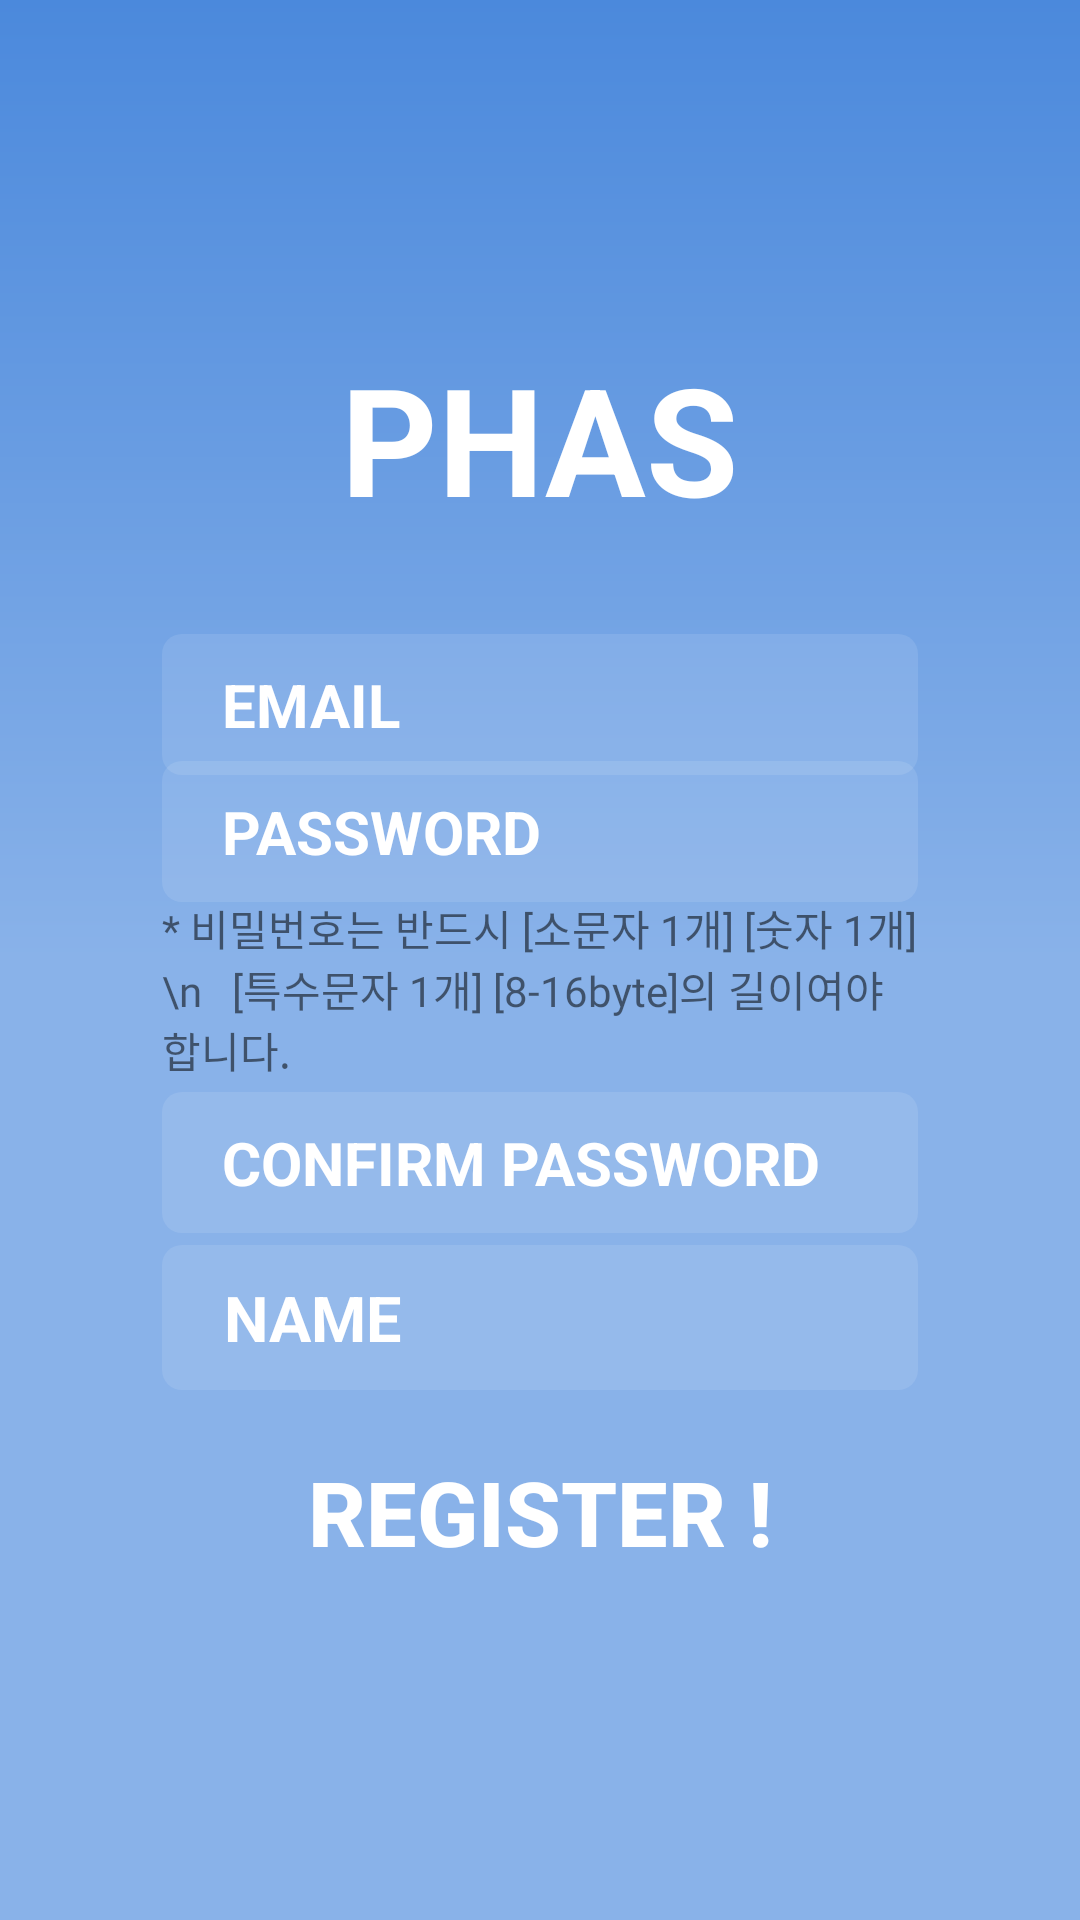

The Android layout XML behind this screen, and the referenced resources:
<!-- AndroidManifest.xml: application theme Theme.AppCompat.Light.NoActionBar -->
<!-- res/layout/activity_register.xml -->
<?xml version="1.0" encoding="utf-8"?>
<androidx.constraintlayout.widget.ConstraintLayout xmlns:android="http://schemas.android.com/apk/res/android"
    xmlns:app="http://schemas.android.com/apk/res-auto"
    xmlns:tools="http://schemas.android.com/tools"
    android:layout_width="match_parent"
    android:layout_height="match_parent"
    android:background="@drawable/gradation">

    <androidx.constraintlayout.widget.Guideline
        android:id="@+id/gl_top0"
        android:layout_width="match_parent"
        android:layout_height="match_parent"
        android:orientation="horizontal"
        app:layout_constraintGuide_percent="0.33"/>

    <androidx.constraintlayout.widget.Guideline
        android:id="@+id/gl_top1"
        android:layout_width="match_parent"
        android:layout_height="match_parent"
        android:orientation="horizontal"
        app:layout_constraintGuide_percent="0.28"/>

    <androidx.constraintlayout.widget.Guideline
        android:id="@+id/gl_top4"
        android:layout_width="match_parent"
        android:layout_height="match_parent"
        android:orientation="horizontal"
        app:layout_constraintGuide_percent="0.47"/>

    <androidx.constraintlayout.widget.Guideline
        android:id="@+id/gl_top2"
        android:layout_width="match_parent"
        android:layout_height="match_parent"
        android:orientation="horizontal"
        app:layout_constraintGuide_percent="0.73"/>

    <androidx.constraintlayout.widget.Guideline
        android:id="@+id/gl_top3"
        android:layout_width="match_parent"
        android:layout_height="match_parent"
        android:orientation="horizontal"
        app:layout_constraintGuide_percent="0.75"/>

    <androidx.constraintlayout.widget.Guideline
        android:id="@+id/gl_top6"
        android:layout_width="match_parent"
        android:layout_height="match_parent"
        android:orientation="horizontal"
        app:layout_constraintGuide_percent="0.56"/>

    <androidx.constraintlayout.widget.Guideline
        android:id="@+id/gl_left0"
        android:layout_width="match_parent"
        android:layout_height="match_parent"
        android:orientation="vertical"
        app:layout_constraintGuide_percent="0.15"/>

    <androidx.constraintlayout.widget.Guideline
        android:id="@+id/gl_right0"
        android:layout_width="match_parent"
        android:layout_height="match_parent"
        android:orientation="vertical"
        app:layout_constraintGuide_percent="0.85"/>

    <TextView
        android:id="@+id/Title"
        android:layout_width="wrap_content"
        android:layout_height="wrap_content"
        android:text="PHAS"
        android:textColor="#FFFFFF"
        android:textSize="50dp"
        android:textStyle="bold"
        app:layout_constraintBottom_toTopOf="@id/gl_top1"
        app:layout_constraintStart_toStartOf="@id/gl_left0"
        app:layout_constraintEnd_toEndOf="@id/gl_right0" />

    <EditText
        android:id="@+id/email"
        android:layout_width="0dp"
        android:layout_height="wrap_content"
        android:background="@drawable/box"
        android:hint="  EMAIL"
        android:textColorHint="#FFFFFF"
        android:textSize="20dp"
        android:textStyle="bold"
        android:inputType="text"
        android:maxLines="1"
        android:padding="10dp"
        android:textColor="#FFFFFF"
        android:textCursorDrawable="@null"
        app:layout_constraintTop_toBottomOf="@id/gl_top0"
        app:layout_constraintEnd_toEndOf="@id/gl_right0"
        app:layout_constraintStart_toStartOf="@id/gl_left0"/>

    <EditText
        android:id="@+id/password"
        android:layout_width="0dp"
        android:layout_height="wrap_content"
        android:background="@drawable/box"
        android:hint="  PASSWORD"
        android:textColorHint="#FFFFFF"
        android:textSize="20dp"
        android:textStyle="bold"
        android:inputType="text"
        android:maxLines="1"
        android:padding="10dp"
        android:password="true"
        android:textColor="#FFFFFF"
        android:textCursorDrawable="@null"
        android:drawableRight="@drawable/visible_off"
        app:layout_constraintEnd_toEndOf="@id/gl_right0"
        app:layout_constraintStart_toStartOf="@id/gl_left0"
        app:layout_constraintBottom_toTopOf="@id/gl_top4"/>

    <TextView
        android:id="@+id/pwInfo"
        android:layout_width="0dp"
        android:layout_height="wrap_content"
        android:fontFamily="@font/maple"
        android:text="* 비밀번호는 반드시 [소문자 1개] [숫자 1개]\n   [특수문자 1개] [8-16byte]의 길이여야 합니다."
        app:layout_constraintBottom_toTopOf="@id/gl_top6"
        app:layout_constraintEnd_toEndOf="@id/gl_right0"
        app:layout_constraintStart_toStartOf="@id/gl_left0"
        app:layout_constraintTop_toBottomOf="@id/gl_top4" />

    <EditText
        android:id="@+id/confirm_password"
        android:layout_width="0dp"
        android:layout_height="wrap_content"
        android:background="@drawable/box"
        android:hint="  CONFIRM PASSWORD"
        android:textColorHint="#FFFFFF"
        android:textSize="20dp"
        android:textStyle="bold"
        android:inputType="text"
        android:maxLines="1"
        android:padding="10dp"
        android:password="true"
        android:textColor="#FFFFFF"
        android:textCursorDrawable="@null"
        android:drawableRight="@drawable/visible_off"
        app:layout_constraintEnd_toEndOf="@id/gl_right0"
        app:layout_constraintStart_toStartOf="@id/gl_left0"
        app:layout_constraintTop_toBottomOf="@id/pwInfo"
        app:layout_constraintBottom_toTopOf="@id/name"/>

    <EditText
        android:id="@+id/name"
        android:layout_width="0dp"
        android:layout_height="wrap_content"
        android:background="@drawable/box"
        android:hint="  NAME"
        android:textColorHint="#FFFFFF"
        android:textSize="21dp"
        android:textStyle="bold"
        android:inputType="text"
        android:maxLines="1"
        android:padding="10dp"
        android:textColor="#FFFFFF"
        android:textCursorDrawable="@null"
        app:layout_constraintEnd_toEndOf="@id/gl_right0"
        app:layout_constraintStart_toStartOf="@id/gl_left0"
        app:layout_constraintTop_toBottomOf="@id/confirm_password"
        app:layout_constraintBottom_toTopOf="@id/gl_top2"/>

    <Button
        android:id="@+id/Register"
        android:layout_width="wrap_content"
        android:layout_height="wrap_content"
        android:text="REGISTER !"
        android:textColor="#FFFFFF"
        android:textSize="30sp"
        android:textStyle="bold"
        android:background="#00FF0000"
        app:layout_constraintTop_toTopOf="@id/gl_top3"
        app:layout_constraintStart_toStartOf="@id/gl_left0"
        app:layout_constraintEnd_toEndOf="@id/gl_right0"/>

</androidx.constraintlayout.widget.ConstraintLayout>
<!-- resources referenced by this layout -->
<resources>
  <!-- drawable box (drawable) -->
  <?xml version="1.0" encoding="UTF-8"?>
  <shape xmlns:android="http://schemas.android.com/apk/res/android">
      <solid
          android:color="#1Affffff" />
      <corners
          android:radius="20px" />
  </shape>
  <!-- drawable gradation (drawable) -->
  <?xml version="1.0" encoding="utf-8"?>
  <shape xmlns:android="http://schemas.android.com/apk/res/android">
      <gradient
          android:angle="90"
      android:type="linear"
      android:startColor="#89B2E9"
      android:centerColor="#89B2E9"
      android:endColor="#4B89DC"/>
  </shape>
</resources>
